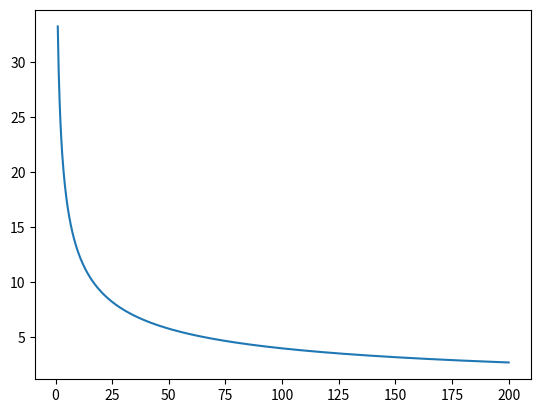

Here is the Python script that generated this plot:
import matplotlib.pyplot as plt
import numpy as np

ah = 0.00454
av = 0.00395
bh = 1.327
bv = 1.310

R = 55
att_per_km = 0.5 * ( ah * np.power(R, bh) + av * np.power(R, bv)  )
print(att_per_km)

D_0 = 35 * np.exp(-0.015 * R)
L = 6.9

att_001 = att_per_km * L / (1 + L / D_0)

p = np.linspace(0.01, 2, 1000)
att_p = att_001 * np.power(p, -0.546 -0.043 * np.log10(p))

plt.plot(100 * p, att_p)
plt.show()